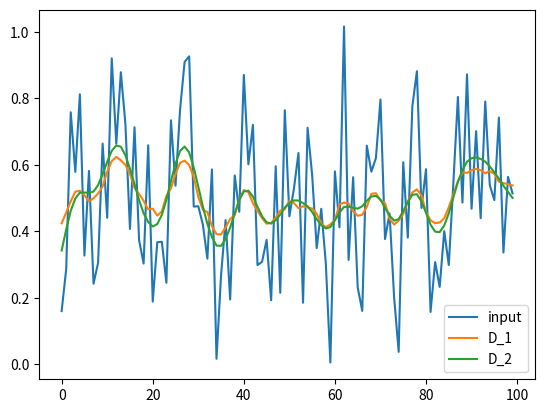

This figure's Python source:
import numpy as np
import matplotlib.pyplot as plt
import copy

def apply_D(x: np.ndarray) -> np.ndarray:
    y = x[0:-1] - x[1:]
    return y

def apply_D_conjugate(y: np.ndarray) -> np.ndarray:
    x = np.zeros(len(y)+1)
    x[0:-1] = x[0:-1] + y
    x[1:] = x[1:] - y
    return x

def apply_D2(x: np.ndarray) -> np.ndarray:
    y = -x[0:-2] + 2*x[1:-1] - x[2:]
    return y

def apply_D2_conjugate(y: np.ndarray) -> np.ndarray:
    x = np.zeros(len(y)+2)
    x[0:-2] = x[0:-2] - y
    x[1:-1] = x[1:-1] + 2*y
    x[2:] = x[2:] - y
    return x


def ChambollePock(input, D, D_conjugate, Norm_D, l, k_Huber, min_error, max_iter):
    # input: data to be denoised
    # For parameters (D, D_conjugate, Norm_D) set eighter
    #   (apply_D2, apply_D2_conjugate, l>=4) or
    #   (apply_D,  apply_D_conjugate,  l>=2).
    # l: smoothing parameter.
    #   higher l will lead to smoother results.
    # k_Huber: Lipschitz constant for the Huber function.
    #   smaller k_Huber leads to large jumps (e.g. peaks) being relatively less penalized.
    # 
    
    sigma = 1/Norm_D
    tau = 1/Norm_D
    
    error = float('inf')
    iter = 0
    x = input
    y = D(input)
    xbar = np.copy(x)
    xprev = np.copy(x)
    while error > min_error and iter < max_iter:
        # Chabolle-Pock iterations
        y += sigma*D(xbar)
        y = y/(1 + sigma)
        y = np.divide(y, np.maximum(abs(y)/k_Huber, np.ones_like(y)))

        x -= tau*D_conjugate(y)
        x = (tau*input + l*x)/(tau + l)

        xbar = 2*x - xprev
        error = np.linalg.norm(x - xprev)

        xprev = np.copy(x)
        iter += 1

        if np.mod(iter, 100) == 0:
            print(error)
    print('finished after', iter, 'iterations')
    print(error)
    return x, y

if __name__ == "__main__":
    rng = np.random.default_rng()

    Nvert = 100
    Nedges = Nvert - 1

    input = rng.random(Nvert)

    x, y = ChambollePock(input, apply_D, apply_D_conjugate, 2, 1e1, 1e-1, 1e-10, 1e5)
    x2, y2 = ChambollePock(input, apply_D2, apply_D2_conjugate, 4, 2.5e1, 5e-1, 1e-10, 1e5)

    fig = plt.figure()
    ax = plt.subplot(111)
    line_input, = ax.plot(input)
    line_D1, = ax.plot(x)
    line_D2, = ax.plot(x2)

    leg = ax.legend([line_input, line_D1, line_D2], ['input', 'D_1', 'D_2'])

    plt.show()  